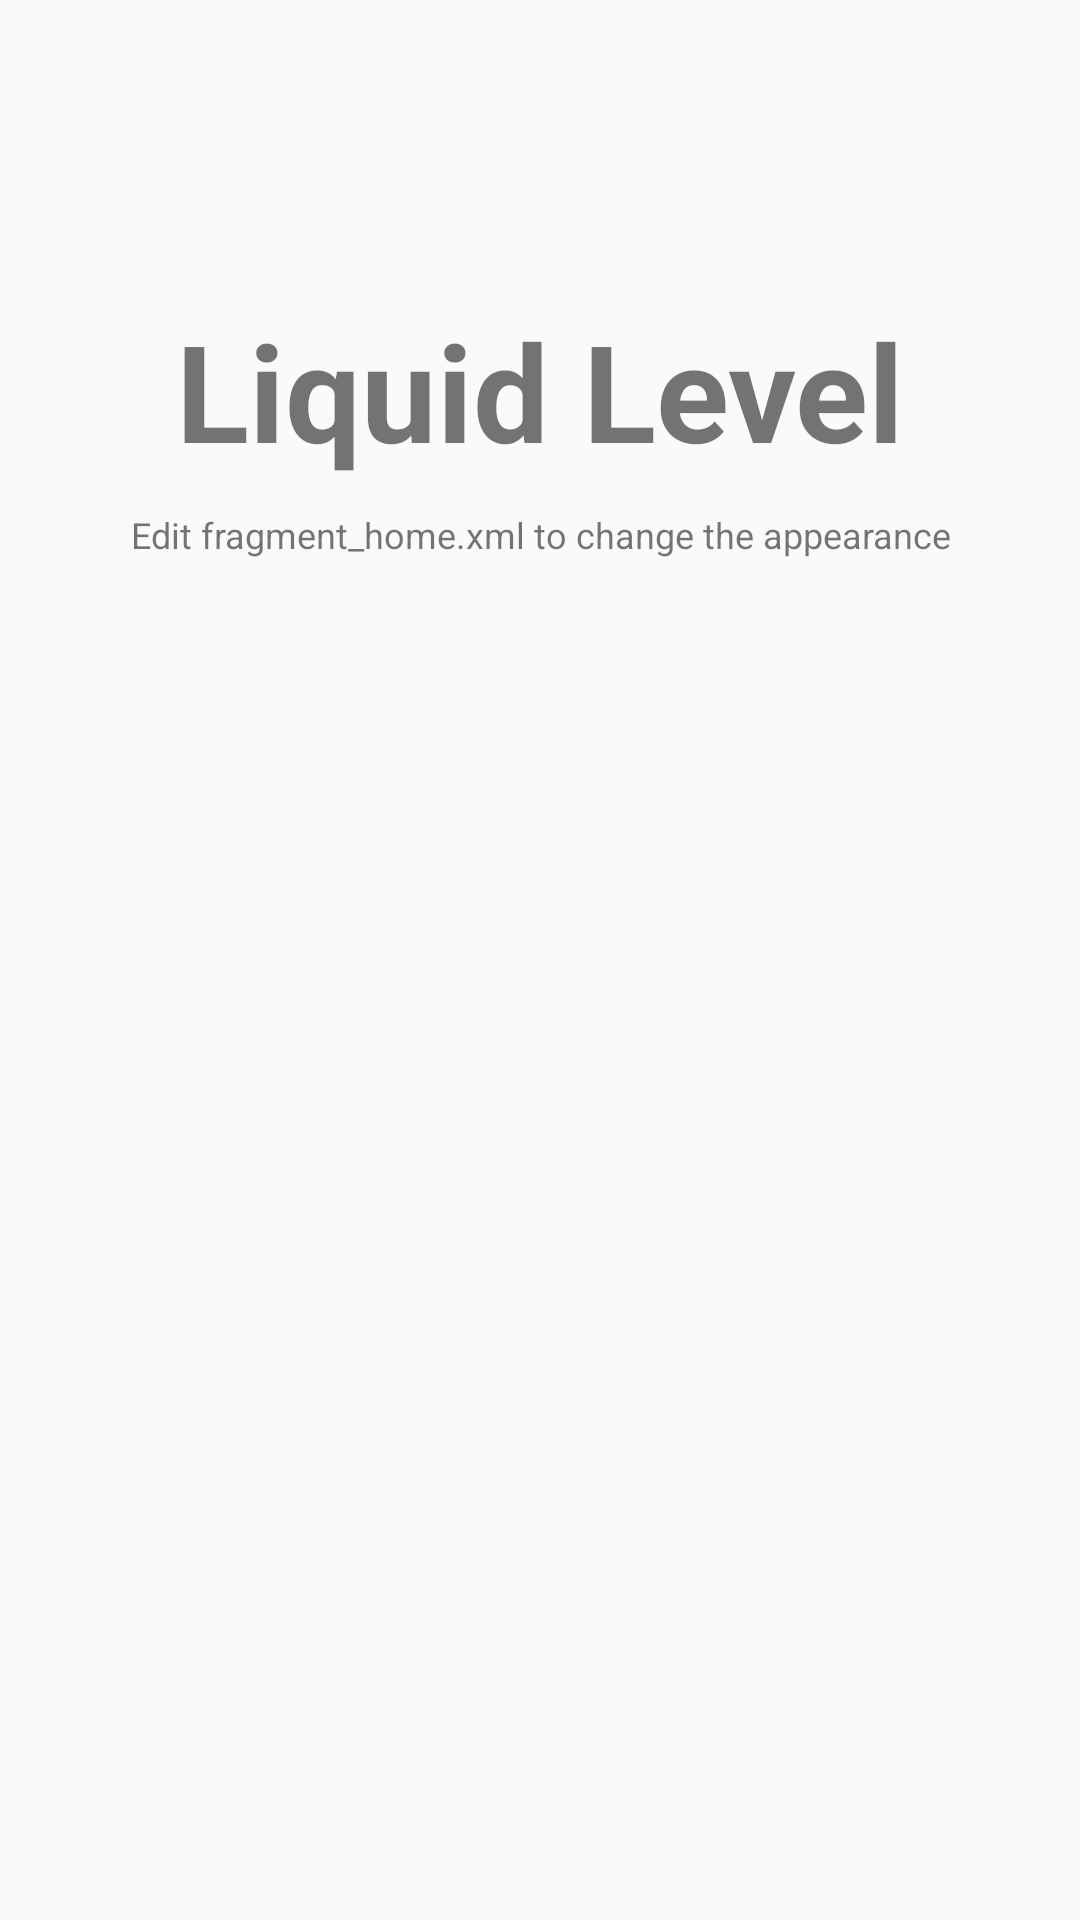

Layout XML and referenced resources for this Android screen:
<!-- AndroidManifest.xml: application theme MyMaterialTheme -->
<!-- res/layout/fragment_liquid.xml -->
<?xml version="1.0" encoding="utf-8"?>
<RelativeLayout xmlns:android="http://schemas.android.com/apk/res/android"
    android:layout_width="match_parent"
    android:layout_height="match_parent"
    android:orientation="vertical"
    >

    <TextView
        android:id="@+id/label"
        android:layout_alignParentTop="true"
        android:layout_marginTop="100dp"
        android:layout_width="fill_parent"
        android:layout_height="wrap_content"
        android:gravity="center_horizontal"
        android:textSize="45sp"
        android:text="Liquid Level"
        android:textStyle="bold"/>

    <TextView
        android:layout_below="@id/label"
        android:layout_centerInParent="true"
        android:layout_width="fill_parent"
        android:layout_height="wrap_content"
        android:textSize="12sp"
        android:layout_marginTop="10dp"
        android:gravity="center_horizontal"
        android:text="Edit fragment_home.xml to change the appearance" />


</RelativeLayout>
<!-- resources referenced by this layout -->
<resources>
  <style name="MyMaterialTheme" parent="MyMaterialTheme.Base">
  
      </style>
  <style name="MyMaterialTheme.Base" parent="Theme.AppCompat.Light.DarkActionBar">
          <item name="windowNoTitle">true</item>
          <item name="windowActionBar">false</item>
          <item name="colorPrimary">@color/colorPrimary</item>
          <item name="colorPrimaryDark">@color/colorPrimaryDark</item>
          <item name="colorAccent">@color/colorAccent</item>
      </style>
  <color name="colorPrimary">#1976D2</color>
  <color name="colorPrimaryDark">#2196F3</color>
  <color name="colorAccent">#BBDEFB</color>
</resources>
